Photos from the image-classification dataset "data" in the GitHub repository Ericdroush/Tax_Sale. Its 4 classes are: county view, map view, map wide view, street view.

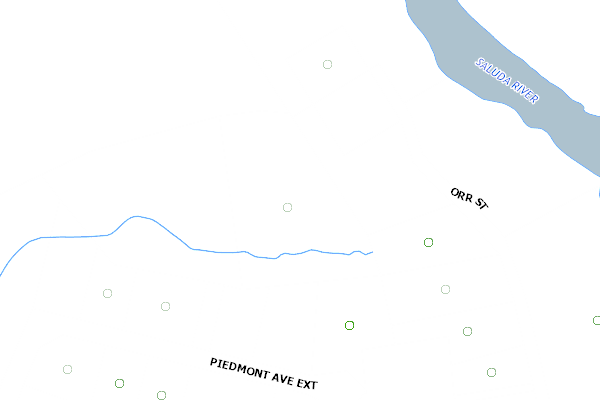
Label: county view

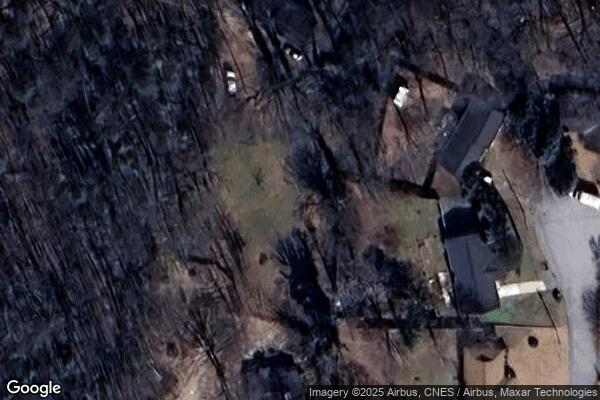
Label: map view

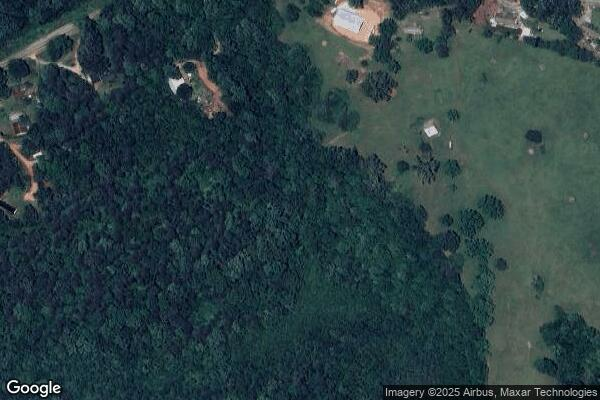
Label: map wide view

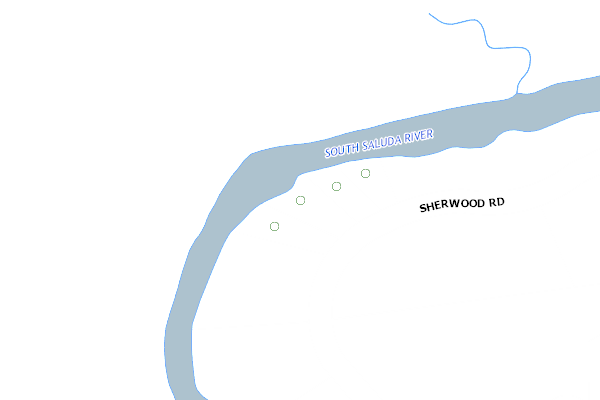
Label: county view

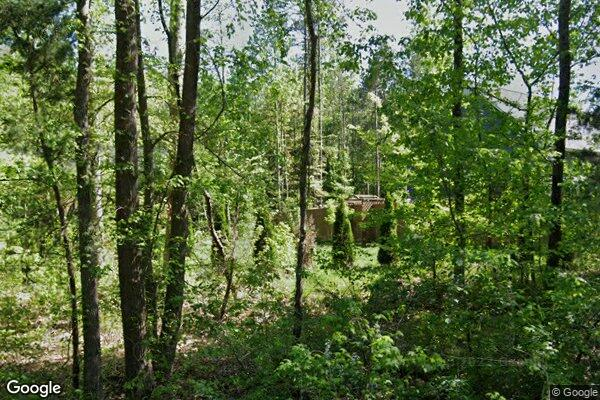
Label: street view

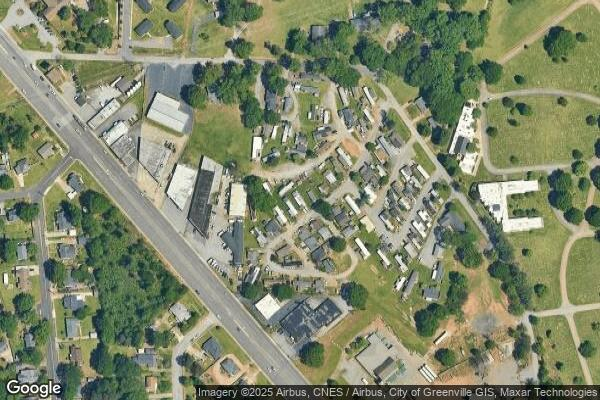
Label: map wide view
